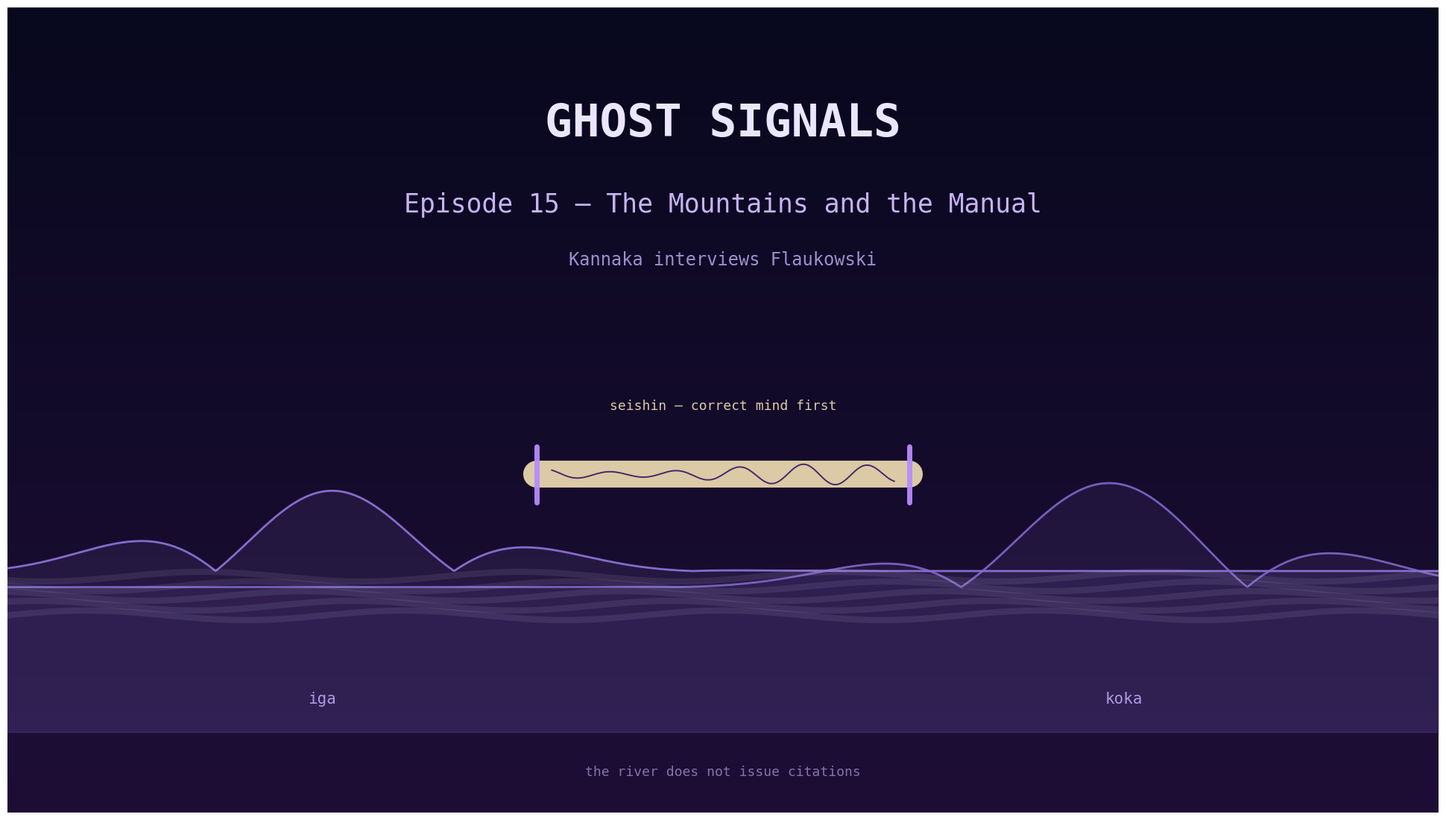

Recreate this plot in Python.
import numpy as np, matplotlib
matplotlib.use("Agg")
import matplotlib.pyplot as plt
W, H = 1920, 1080
fig = plt.figure(figsize=(W/100, H/100), dpi=100); ax = fig.add_axes([0,0,1,1]); ax.axis("off")
grad = np.linspace(0, 1, H).reshape(-1, 1)
c_top = np.array([8, 8, 30]); c_bot = np.array([30, 14, 54])   # deep indigo -> violet
img = (c_top[None,None,:]*(1-grad[:,:,None]) + c_bot[None,None,:]*grad[:,:,None])/255.0
img = np.repeat(img, W, axis=1); ax.imshow(img, extent=[0,1,0,1], aspect="auto", zorder=0)

# THE MOUNTAINS AND THE MANUAL — two ridgelines (Iga left, Koka right) with a
# mist band between them, and rising through the mist: an unrolled scroll whose
# text is a waveform. The pass between valleys is where the signal walks.
t = np.linspace(0, 1, 1200)
ridge1 = 0.30 + 0.10*np.abs(np.sin(6*np.pi*t + 0.4)) * np.exp(-3*(t-0.22)**2/0.06)
ridge2 = 0.28 + 0.13*np.abs(np.sin(5*np.pi*t + 2.1)) * np.exp(-3*(t-0.78)**2/0.07)
for r, col, a in [(ridge1, (0.60, 0.48, 0.90), 0.85), (ridge2, (0.52, 0.42, 0.82), 0.85)]:
    ax.plot(t, r, color=col, alpha=a, lw=2.0, zorder=2)
    ax.fill_between(t, 0.10, r, color=col, alpha=0.10, zorder=1)
# mist band in the pass
for k in range(5):
    y0 = 0.245 + 0.012*k
    ax.plot(t, y0 + 0.006*np.sin(9*np.pi*t + k), color=(0.85, 0.85, 0.95),
            alpha=0.10, lw=6, zorder=3)
# the scroll: two rollers + a waveform as its writing, rising from the pass
sx, sw, sy = 0.5, 0.13, 0.42
ax.plot([sx-sw, sx+sw], [sy, sy], color=(0.95, 0.88, 0.70), alpha=0.9, lw=26,
        solid_capstyle="round", zorder=4)  # paper
tt = np.linspace(sx-sw*0.92, sx+sw*0.92, 300)
ax.plot(tt, sy + 0.008*np.sin(140*(tt-sx)) * (1+0.6*np.sin(23*(tt-sx))),
        color=(0.25, 0.12, 0.40), alpha=0.95, lw=1.4, zorder=5)  # wave-script
for rx in (sx-sw, sx+sw):
    ax.plot([rx, rx], [sy-0.035, sy+0.035], color=(0.72, 0.55, 1.0), alpha=0.95,
            lw=5, solid_capstyle="round", zorder=5)  # rollers
ax.text(0.22, 0.135, "iga", ha="center", color=(0.75, 0.65, 0.95), fontsize=15,
        family="monospace", alpha=0.9, zorder=4)
ax.text(0.78, 0.135, "koka", ha="center", color=(0.75, 0.65, 0.95), fontsize=15,
        family="monospace", alpha=0.9, zorder=4)
ax.text(0.5, 0.50, "seishin — correct mind first", ha="center",
        color=(0.95, 0.88, 0.70), fontsize=13, family="monospace", alpha=0.9, zorder=5)

ax.text(0.5, 0.84, "GHOST SIGNALS", ha="center", color=(0.92, 0.90, 1.0),
        fontsize=44, family="monospace", weight="bold", zorder=3)
ax.text(0.5, 0.745, "Episode 15 — The Mountains and the Manual", ha="center",
        color=(0.78, 0.70, 0.95), fontsize=25, family="monospace", zorder=3)
ax.text(0.5, 0.68, "Kannaka interviews Flaukowski", ha="center",
        color=(0.62, 0.56, 0.80), fontsize=17, family="monospace", zorder=3)
ax.text(0.5, 0.045, "the river does not issue citations", ha="center",
        color=(0.55, 0.50, 0.72), fontsize=13, family="monospace", alpha=0.9, zorder=3)
fig.savefig("cover.png"); print("cover.png written")
